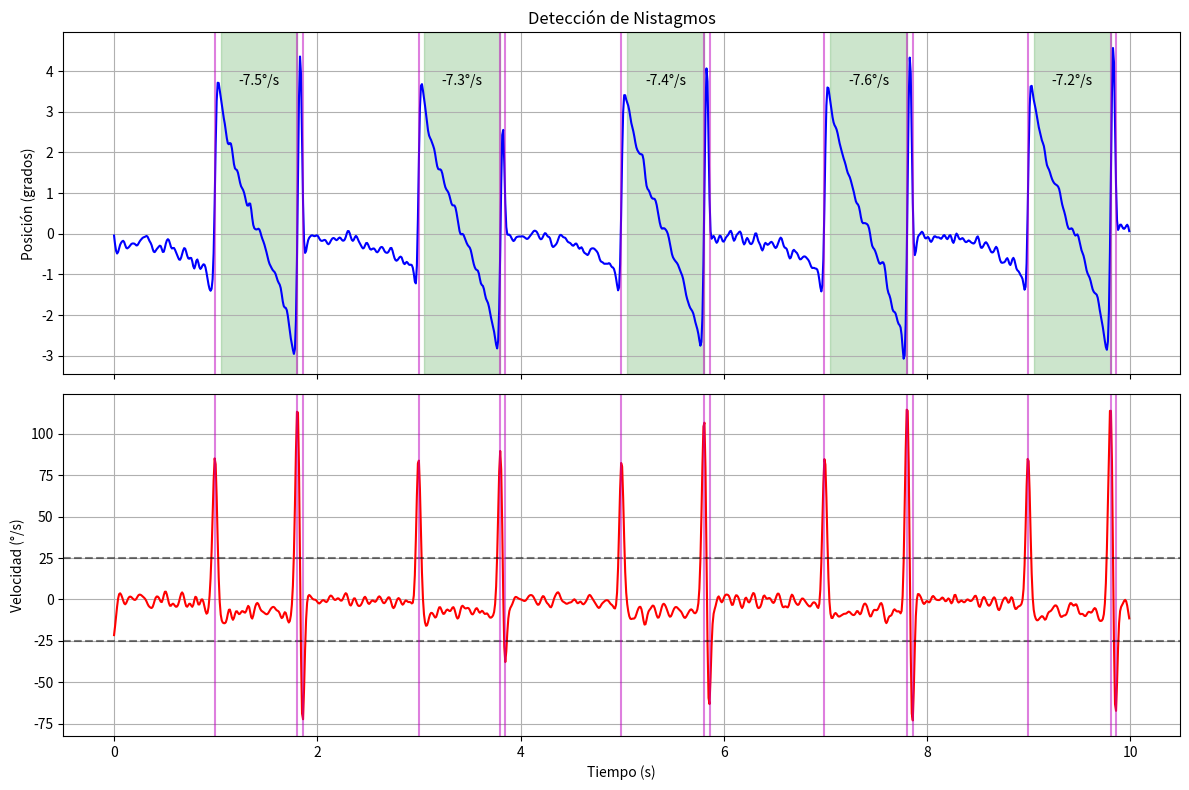

Write the Python code that produced this figure.
import numpy as np
from scipy import signal
import matplotlib.pyplot as plt
from typing import List, Dict, Tuple, Optional, Union

class DetectorNistagmo:
    """
    Clase para detectar nistagmos en datos de VNG y calcular la Velocidad de Componente Lenta (VCL).
    
    Esta clase procesa datos oculares para identificar automáticamente los nistagmos,
    marcar sus fases rápidas (sacadas) y lentas (VCL), y calcular sus parámetros.
    """
    
    def __init__(self, 
                 frecuencia_muestreo: float = 100.0,
                 umbral_sacada: float = 25.0,
                 duracion_minima_vcl: float = 0.1,
                 frecuencia_filtro_pb: float = 15.0,
                 frecuencia_filtro_pa: float = 0.5):
        """
        Inicializa el detector de nistagmos con los parámetros de configuración.
        
        Args:
            frecuencia_muestreo: Frecuencia de muestreo de los datos en Hz
            umbral_sacada: Umbral de velocidad para detectar sacadas en °/s
            duracion_minima_vcl: Duración mínima de una VCL en segundos
            frecuencia_filtro_pb: Frecuencia de corte del filtro paso-bajo en Hz
            frecuencia_filtro_pa: Frecuencia de corte del filtro paso-alto en Hz
        """
        self.fs = frecuencia_muestreo
        self.umbral_sacada = umbral_sacada
        self.duracion_minima_vcl = duracion_minima_vcl
        self.freq_pb = frecuencia_filtro_pb
        self.freq_pa = frecuencia_filtro_pa
        
        # Para almacenar resultados
        self.datos_raw = None
        self.datos_filtrados = None
        self.velocidad = None
        self.indices_sacadas = []
        self.segmentos_vcl = []
        
    def procesar_datos(self, datos: Union[List[float], np.ndarray]) -> Dict:
        """
        Procesa una lista de datos oculares para detectar nistagmos.
        
        Args:
            datos: Lista o array de posiciones oculares en grados o píxeles
            
        Returns:
            Diccionario con los resultados del análisis
        """
        self.datos_raw = np.array(datos)
        
        # Paso 1: Filtrar los datos
        self.datos_filtrados = self._filtrar_datos(self.datos_raw)
        
        # Paso 2: Calcular la velocidad (derivada)
        self.velocidad = self._calcular_velocidad(self.datos_filtrados)
        
        # Paso 3: Detectar las sacadas (fase rápida)
        self.indices_sacadas = self._detectar_sacadas(self.velocidad)
        
        # Paso 4: Identificar las VCL (fase lenta)
        self.segmentos_vcl = self._identificar_vcl()
        
        # Recopilar resultados
        resultados = {
            'indices_sacadas': self.indices_sacadas,
            'segmentos_vcl': self.segmentos_vcl,
            'total_nistagmos': len(self.segmentos_vcl),
            'vcl_promedio': np.mean([seg['velocidad'] for seg in self.segmentos_vcl]) if self.segmentos_vcl else 0,
            'velocidad_filtrada': self.velocidad,
            'datos_filtrados': self.datos_filtrados
        }
        
        return resultados
    
    def añadir_datos(self, nuevos_datos: Union[List[float], np.ndarray]) -> Dict:
        """
        Añade nuevos datos a los existentes y realiza el procesamiento.
        Útil para procesamiento en tiempo real.
        
        Args:
            nuevos_datos: Nuevos datos de posición ocular a añadir
            
        Returns:
            Diccionario con los resultados actualizados
        """
        if self.datos_raw is None:
            self.datos_raw = np.array(nuevos_datos)
        else:
            self.datos_raw = np.concatenate([self.datos_raw, nuevos_datos])
        
        # Reprocesar con todos los datos
        return self.procesar_datos(self.datos_raw)
    
    def obtener_marcas_nistagmos(self) -> List[int]:
        """
        Devuelve los índices de inicio de cada nistagmo detectado.
        Un nistagmo se marca en el inicio de la fase rápida (sacada).
        
        Returns:
            Lista de índices donde comienzan los nistagmos
        """
        return self.indices_sacadas
    
    def obtener_vcl(self) -> List[Dict]:
        """
        Devuelve información detallada sobre cada VCL detectada.
        
        Returns:
            Lista de diccionarios con información de cada VCL
        """
        return self.segmentos_vcl
    
    def visualizar(self, ventana_tiempo: Optional[Tuple[int, int]] = None) -> None:
        """
        Genera una visualización de los datos y nistagmos detectados.
        
        Args:
            ventana_tiempo: Tupla opcional (inicio, fin) para visualizar solo un segmento
        """
        if self.datos_raw is None:
            print("No hay datos para visualizar")
            return
        
        # Preparar datos para visualización
        tiempo = np.arange(len(self.datos_raw)) / self.fs
        
        if ventana_tiempo:
            inicio, fin = ventana_tiempo
            slice_idx = slice(int(inicio * self.fs), int(fin * self.fs))
            tiempo_vis = tiempo[slice_idx]
            datos_vis = self.datos_filtrados[slice_idx]
            vel_vis = self.velocidad[slice_idx]
        else:
            tiempo_vis = tiempo
            datos_vis = self.datos_filtrados
            vel_vis = self.velocidad
        
        # Crear figura
        fig, (ax1, ax2) = plt.subplots(2, 1, figsize=(12, 8), sharex=True)
        
        # Graficar posición
        ax1.plot(tiempo_vis, datos_vis, 'b-', label='Posición Ocular')
        ax1.set_ylabel('Posición (grados)')
        ax1.set_title('Detección de Nistagmos')
        ax1.grid(True)
        
        # Marcar VCL en la posición
        for vcl in self.segmentos_vcl:
            if ventana_tiempo is None or (vcl['inicio']/self.fs >= ventana_tiempo[0] and vcl['fin']/self.fs <= ventana_tiempo[1]):
                inicio_t = vcl['inicio'] / self.fs
                fin_t = vcl['fin'] / self.fs
                ax1.axvspan(inicio_t, fin_t, alpha=0.2, color='g')
                # Añadir etiqueta de VCL
                ax1.text(inicio_t + (fin_t - inicio_t)/2, 
                         max(datos_vis) * 0.8,
                         f"{vcl['velocidad']:.1f}°/s", 
                         ha='center')
        
        # Graficar velocidad
        ax2.plot(tiempo_vis, vel_vis, 'r-', label='Velocidad')
        ax2.axhline(y=self.umbral_sacada, color='k', linestyle='--', alpha=0.5, label=f'Umbral ({self.umbral_sacada}°/s)')
        ax2.axhline(y=-self.umbral_sacada, color='k', linestyle='--', alpha=0.5)
        ax2.set_ylabel('Velocidad (°/s)')
        ax2.set_xlabel('Tiempo (s)')
        ax2.grid(True)
        
        # Marcar sacadas
        for idx in self.indices_sacadas:
            if ventana_tiempo is None or (idx/self.fs >= ventana_tiempo[0] and idx/self.fs <= ventana_tiempo[1]):
                t = idx / self.fs
                ax2.axvline(x=t, color='m', linestyle='-', alpha=0.5)
                ax1.axvline(x=t, color='m', linestyle='-', alpha=0.5)
        
        plt.tight_layout()
        plt.show()
    
    def _filtrar_datos(self, datos: np.ndarray) -> np.ndarray:
        """Aplica filtros para eliminar ruido y deriva."""
        # Convertir a numpy array si no lo es
        datos_np = np.array(datos)
        
        # Diseñar filtro paso-bajo (Butterworth)
        b_pb, a_pb = signal.butter(2, self.freq_pb / (self.fs/2), 'low')
        
        # Diseñar filtro paso-alto para eliminar deriva
        b_pa, a_pa = signal.butter(1, self.freq_pa / (self.fs/2), 'high')
        
        # Aplicar filtros en cascada
        datos_pb = signal.filtfilt(b_pb, a_pb, datos_np)
        datos_filtrados = signal.filtfilt(b_pa, a_pa, datos_pb)
        
        return datos_filtrados
    
    def _calcular_velocidad(self, datos: np.ndarray) -> np.ndarray:
        """Calcula la velocidad como la derivada de la posición."""
        # Usar diferencias centrales para calcular la derivada
        velocidad = np.zeros_like(datos)
        velocidad[1:-1] = (datos[2:] - datos[:-2]) * self.fs / 2  # grados/segundo
        
        # Para los extremos usar diferencias hacia adelante/atrás
        velocidad[0] = (datos[1] - datos[0]) * self.fs
        velocidad[-1] = (datos[-1] - datos[-2]) * self.fs
        
        # Suavizar la velocidad ligeramente
        b, a = signal.butter(1, 10 / (self.fs/2), 'low')
        velocidad_suavizada = signal.filtfilt(b, a, velocidad)
        
        return velocidad_suavizada
    
    def _detectar_sacadas(self, velocidad: np.ndarray) -> List[int]:
        """Detecta las sacadas basándose en el umbral de velocidad."""
        # Encontrar puntos donde la velocidad supera el umbral (en cualquier dirección)
        indices_picos = []
        
        # Velocidades positivas (sacadas a la derecha/arriba)
        picos_pos, _ = signal.find_peaks(velocidad, height=self.umbral_sacada, distance=int(0.1*self.fs))
        
        # Velocidades negativas (sacadas a la izquierda/abajo)
        picos_neg, _ = signal.find_peaks(-velocidad, height=self.umbral_sacada, distance=int(0.1*self.fs))
        
        # Combinar y ordenar por tiempo
        indices_picos = np.sort(np.concatenate([picos_pos, picos_neg]))
        
        return indices_picos.tolist()
    
    def _identificar_vcl(self) -> List[Dict]:
        """Identifica las fases lentas entre sacadas consecutivas."""
        segmentos_vcl = []
        
        if len(self.indices_sacadas) < 2:
            return segmentos_vcl
        
        for i in range(len(self.indices_sacadas) - 1):
            idx_inicio = self.indices_sacadas[i]
            idx_fin = self.indices_sacadas[i + 1]
            
            # Encontrar dónde termina realmente la sacada (cuando la velocidad baja del umbral)
            fin_sacada = idx_inicio
            for j in range(idx_inicio, min(idx_fin, idx_inicio + int(0.2 * self.fs))):
                if abs(self.velocidad[j]) < self.umbral_sacada * 0.5:
                    fin_sacada = j
                    break
            
            # Ajustar el inicio de la VCL para que comience después de que termine la sacada
            idx_inicio_vcl = fin_sacada + 1
            
            # Verificar que la duración mínima se cumpla
            duracion = (idx_fin - idx_inicio_vcl) / self.fs
            if duracion < self.duracion_minima_vcl:
                continue
            
            # Calcular la velocidad promedio durante la VCL (pendiente)
            tiempo = np.arange(idx_inicio_vcl, idx_fin) / self.fs
            posicion = self.datos_filtrados[idx_inicio_vcl:idx_fin]
            
            if len(tiempo) < 3:  # Necesitamos al menos 3 puntos para un ajuste lineal confiable
                continue
                
            # Ajuste lineal para calcular la pendiente (VCL)
            try:
                pendiente, interseccion = np.polyfit(tiempo, posicion, 1)
                
                # La pendiente es la velocidad de la VCL
                velocidad_vcl = pendiente
                
                # Solo considerar VCL si la dirección es opuesta a la sacada anterior
                if np.sign(velocidad_vcl) != np.sign(self.velocidad[idx_inicio]):
                    segmentos_vcl.append({
                        'inicio': idx_inicio_vcl,
                        'fin': idx_fin,
                        'velocidad': velocidad_vcl,
                        'duracion': duracion,
                        'amplitud': abs(posicion[-1] - posicion[0])
                    })
            except:
                # En caso de error en el ajuste, omitimos este segmento
                continue
        
        return segmentos_vcl


# Ejemplo de uso:
if __name__ == "__main__":
    # Generar datos sintéticos con nistagmos
    fs = 100  # Hz
    tiempo = np.arange(0, 10, 1/fs)
    
    # Crear una señal con movimientos lentos y rápidos (nistagmos)
    datos = np.zeros_like(tiempo)
    
    # Añadir algunos nistagmos simulados
    for i in range(5):
        # Fase lenta (VCL)
        inicio = 1 + i*2
        fin = inicio + 0.8
        idx_inicio = int(inicio * fs)
        idx_fin = int(fin * fs)
        # Movimiento lento (pendiente negativa)
        datos[idx_inicio:idx_fin] = 5 - (tiempo[idx_inicio:idx_fin] - tiempo[idx_inicio]) * 10
        
        # Fase rápida (sacada)
        inicio_sacada = fin
        fin_sacada = fin + 0.05
        idx_inicio_sacada = int(inicio_sacada * fs)
        idx_fin_sacada = int(fin_sacada * fs)
        # Movimiento rápido (pendiente positiva)
        datos[idx_inicio_sacada:idx_fin_sacada] = datos[idx_inicio_sacada-1] + (tiempo[idx_inicio_sacada:idx_fin_sacada] - tiempo[idx_inicio_sacada-1]) * 200
    
    # Añadir ruido gaussiano
    ruido = np.random.normal(0, 0.2, len(tiempo))
    datos += ruido
    
    # Crear y usar el detector
    detector = DetectorNistagmo(frecuencia_muestreo=fs)
    resultados = detector.procesar_datos(datos)
    
    print(f"Nistagmos detectados: {resultados['total_nistagmos']}")
    print(f"VCL promedio: {resultados['vcl_promedio']:.2f}°/s")
    print(f"Marcas de nistagmos (índices): {detector.obtener_marcas_nistagmos()}")
    
    # Visualizar
    detector.visualizar()